Run: headless pygame with SDL's dummy video driver; simulated clock (each Clock.tick advances the game by its frame time, no real sleeping); random seed 0; keys injected as events and as key.get_pressed() state; no mouse input.
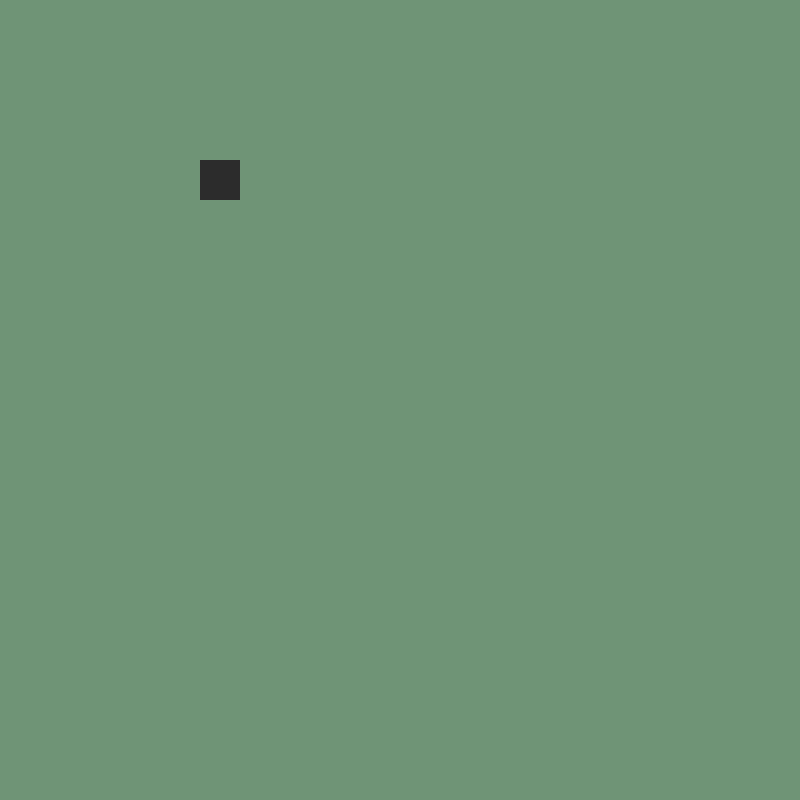
Frame 1 of 4 · flips 1–60 · no input
Frame 2 of 4 · flips 61–180 · tapped SPACE, RETURN · held RIGHT (→), D · screen unchanged from frame 1, image omitted
Frame 3 of 4 · flips 181–300 · held DOWN (↓), S · screen unchanged from frame 2, image omitted
Frame 4 of 4 · flips 301–420 · held LEFT (←), A, UP (↑), W · screen unchanged from frame 3, image omitted

The pygame program that drew these frames:

import pygame,sys
from pygame.math import Vector2

# TODO - transform the turtle snake logic to pygame snake logic
class Food():
    def __init__(self):
        self.x = 5
        self.y = 4
        self.pos = Vector2(self.x,self.y)
    def draw_fruit(self):
        fruit_rect = pygame.Rect(self.pos.x*cell_size,self.pos.y *cell_size,cell_size,cell_size)
        pygame.draw.rect(screen,(44,44,44),fruit_rect)
# clock limits how fast our loop runs
# Going over the pygame documentation

pygame.init()
cell_size = 40
cell_number = 20
screen = pygame.display.set_mode((cell_size*cell_number, cell_size*cell_number))
clock = pygame.time.Clock()

fruit = Food()

running = True
while running:
    for event in pygame.event.get():
        if event.type == pygame.QUIT:
            running=False

    screen.fill((111, 148, 118))
    fruit.draw_fruit()
    pygame.display.update()
# max 60 fps
    clock.tick(60)

pygame.quit()
sys.exit()
